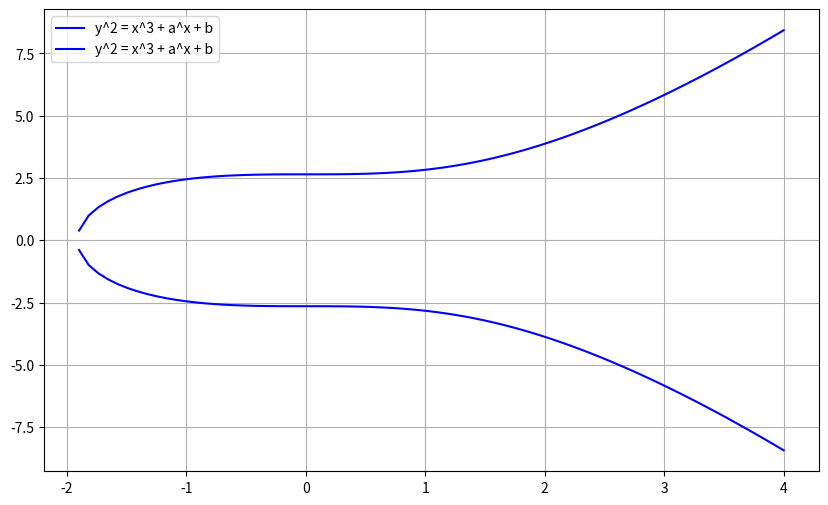

This figure's Python source:
# Visualisation of the curve
import matplotlib.pyplot as plt
import numpy as np
from typing import Tuple

# Define the constants
a = 0; b = 7
# Define the function
def f(X: np.ndarray) -> Tuple[np.ndarray, np.ndarray]:
    # Returns the tuple for both +ve and -ve
    return (np.sqrt(X**3 + a*X + b), -np.sqrt(X**3 + a*X + b)) # Returns a tuple both for +ve and -ve y


plt.figure(figsize=(10, 6))
plt.grid(True)
X = np.linspace(-4, 4, 100)
y_pos, y_neg = f(X)
plt.plot(X, y_pos, label="y^2 = x^3 + a^x + b", c="b")
plt.plot(X, y_neg, label="y^2 = x^3 + a^x + b", c="b")
plt.legend()
plt.show()
